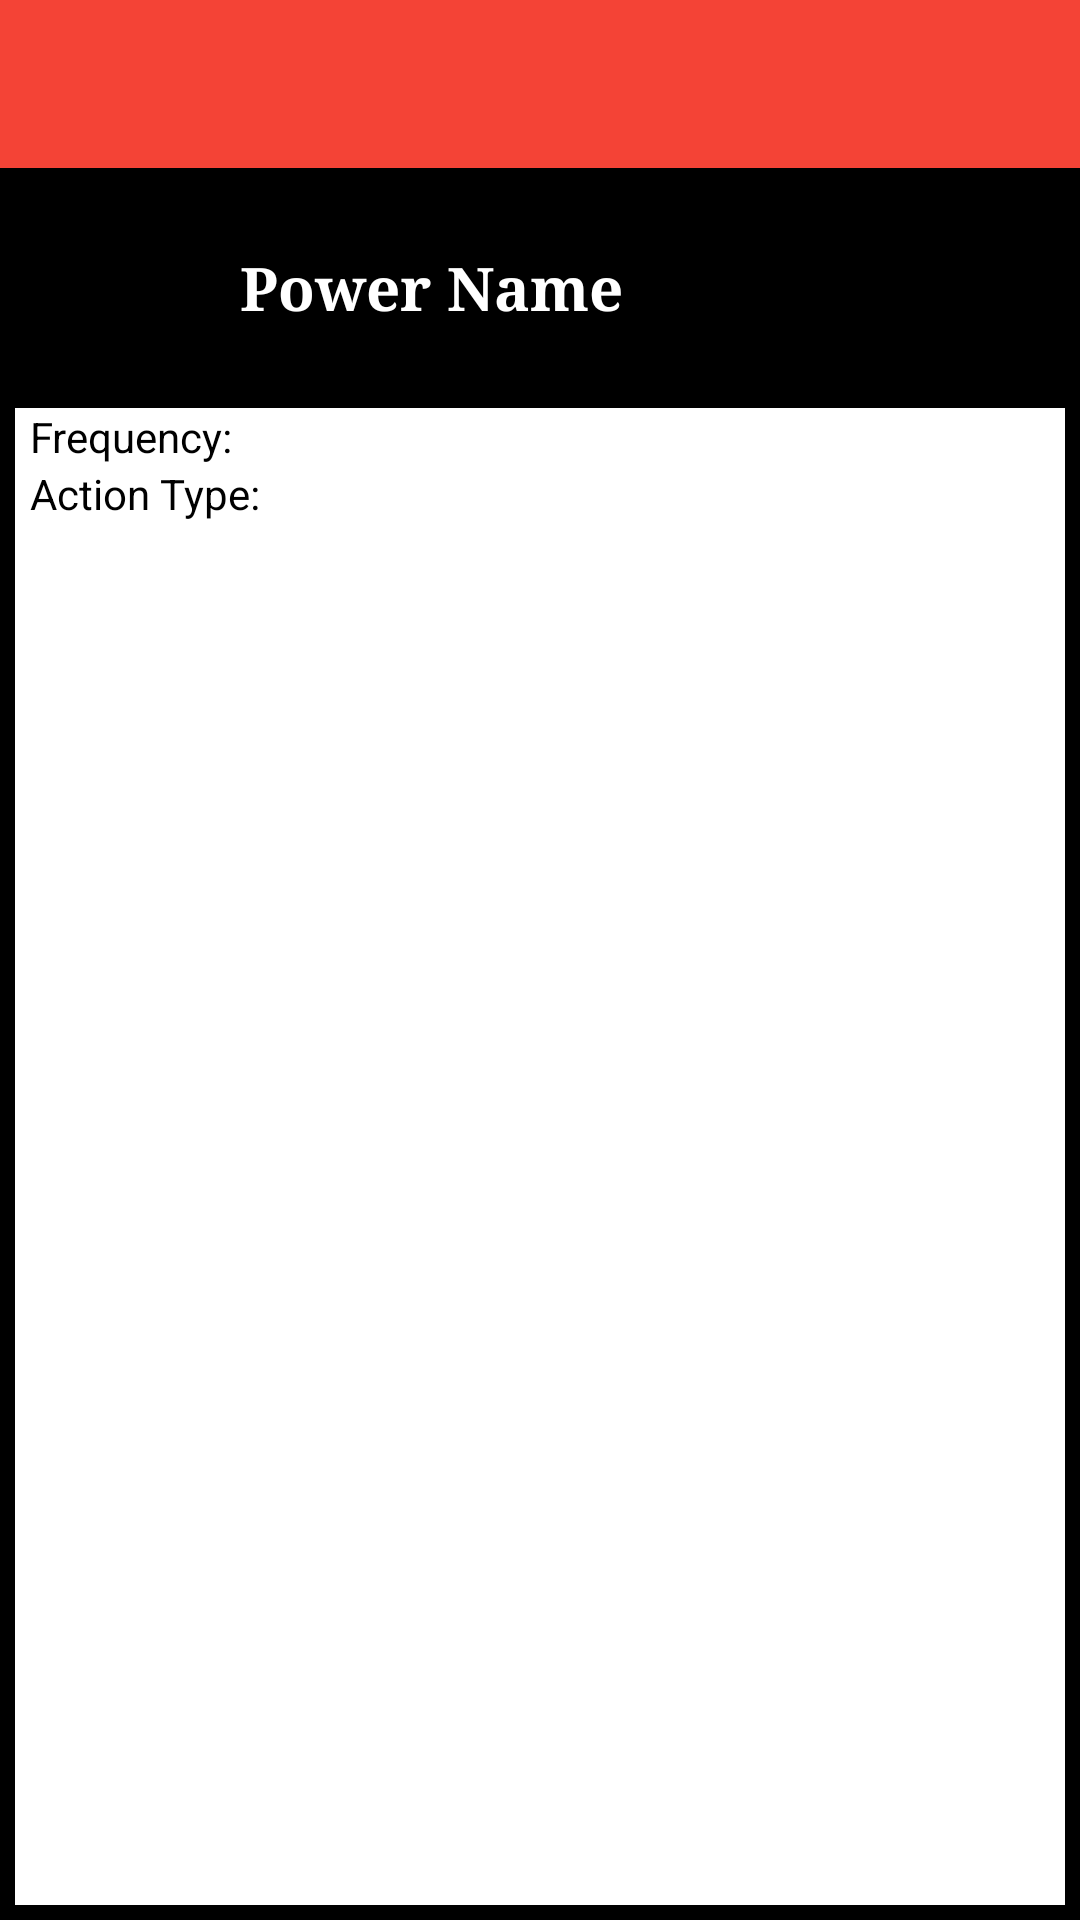

Layout XML and referenced resources for this Android screen:
<!-- AndroidManifest.xml: activity theme AppTheme.NoActionBar -->
<!-- res/layout/activity_power_summary.xml -->
<?xml version="1.0" encoding="utf-8"?>
<LinearLayout xmlns:android="http://schemas.android.com/apk/res/android"
    android:layout_width="match_parent"
    android:layout_height="match_parent"
    xmlns:app="http://schemas.android.com/apk/res-auto"
    android:background="@android:color/black"
    android:orientation="vertical"
    android:id="@+id/PowerModalActivity_LinearLayout_Background" >

    <android.support.design.widget.AppBarLayout
        android:id="@+id/appBarLayout"
        android:layout_width="match_parent"
        android:layout_height="wrap_content"
        android:theme="@style/AppTheme.AppBarOverlay">

        <android.support.v7.widget.Toolbar
            android:id="@+id/toolbar"
            app:popupTheme="@style/AppTheme.PopupOverlay"
            android:layout_width="match_parent"
            android:layout_height="?attr/actionBarSize"
            android:background="?attr/colorPrimary" />

    </android.support.design.widget.AppBarLayout>

    <LinearLayout
        android:layout_width="match_parent"
        android:layout_height="match_parent"
        android:layout_margin="5dp"
        android:background="@android:color/white"
        android:orientation="vertical">

        <LinearLayout
            android:id="@+id/PowerModalActivity_LinearLayout_PowerNameBackground"
            android:layout_width="match_parent"
            android:layout_height="75dp"
            android:background="@android:color/black"
            android:orientation="horizontal"
            android:weightSum="10"
            android:paddingBottom="5dp">

            <ImageView
                android:id="@+id/PowerModalActivity_ImageView_DamageType"
                android:layout_width="match_parent"
                android:layout_height="match_parent"
                android:layout_weight="8"
                app:srcCompat="@drawable/type_slashing_framed" />

            <TextView
                android:id="@+id/PowerModalActivity_TextView_PowerName"
                android:layout_width="match_parent"
                android:layout_height="wrap_content"
                android:layout_gravity="center_vertical"
                android:layout_weight="2"
                android:fontFamily="serif"
                android:paddingBottom="2dp"
                android:paddingLeft="5dp"
                android:paddingRight="5dp"
                android:paddingTop="2dp"
                android:text="Power Name"
                android:textColor="@android:color/white"
                android:textSize="20sp"
                android:textStyle="bold" />
        </LinearLayout>

        <LinearLayout
            android:layout_width="match_parent"
            android:layout_height="wrap_content"
            android:orientation="horizontal">

            <TextView
                android:layout_width="90dp"
                android:layout_height="wrap_content"
                android:text="Frequency:"
                android:paddingLeft="5dp"
                android:textColor="@color/black" />

            <TextView
                android:id="@+id/PowerModalActivity_TextView_Frequency"
                android:layout_width="wrap_content"
                android:layout_height="wrap_content"
                android:textColor="@android:color/black"
                android:textStyle="italic" />
        </LinearLayout>

        <LinearLayout
            android:layout_width="match_parent"
            android:layout_height="wrap_content"
            android:orientation="horizontal">

            <TextView
                android:layout_width="90dp"
                android:layout_height="wrap_content"
                android:text="Action Type:"
                android:paddingLeft="5dp"
                android:textColor="@color/black" />

            <TextView
                android:id="@+id/PowerModalActivity_TextView_ActionType"
                android:layout_width="wrap_content"
                android:layout_height="wrap_content"
                android:textColor="@android:color/black"
                android:textStyle="italic" />
        </LinearLayout>

    </LinearLayout>
</LinearLayout>
<!-- resources referenced by this layout -->
<resources>
  <!-- drawable type_slashing_framed: png bitmap (drawable, 29394 bytes) -->
  <style name="AppTheme.AppBarOverlay" parent="ThemeOverlay.AppCompat.Dark.ActionBar" />
  <style name="AppTheme.PopupOverlay" parent="ThemeOverlay.AppCompat.Light" />
  <style name="AppTheme.NoActionBar">
          <item name="windowActionBar">false</item>
          <item name="windowNoTitle">true</item>
      </style>
  <!-- not gathered from this repository: default colours our renderer supplied (Android Studio template values) -->
  <color name="black">#FF000000</color>
</resources>
